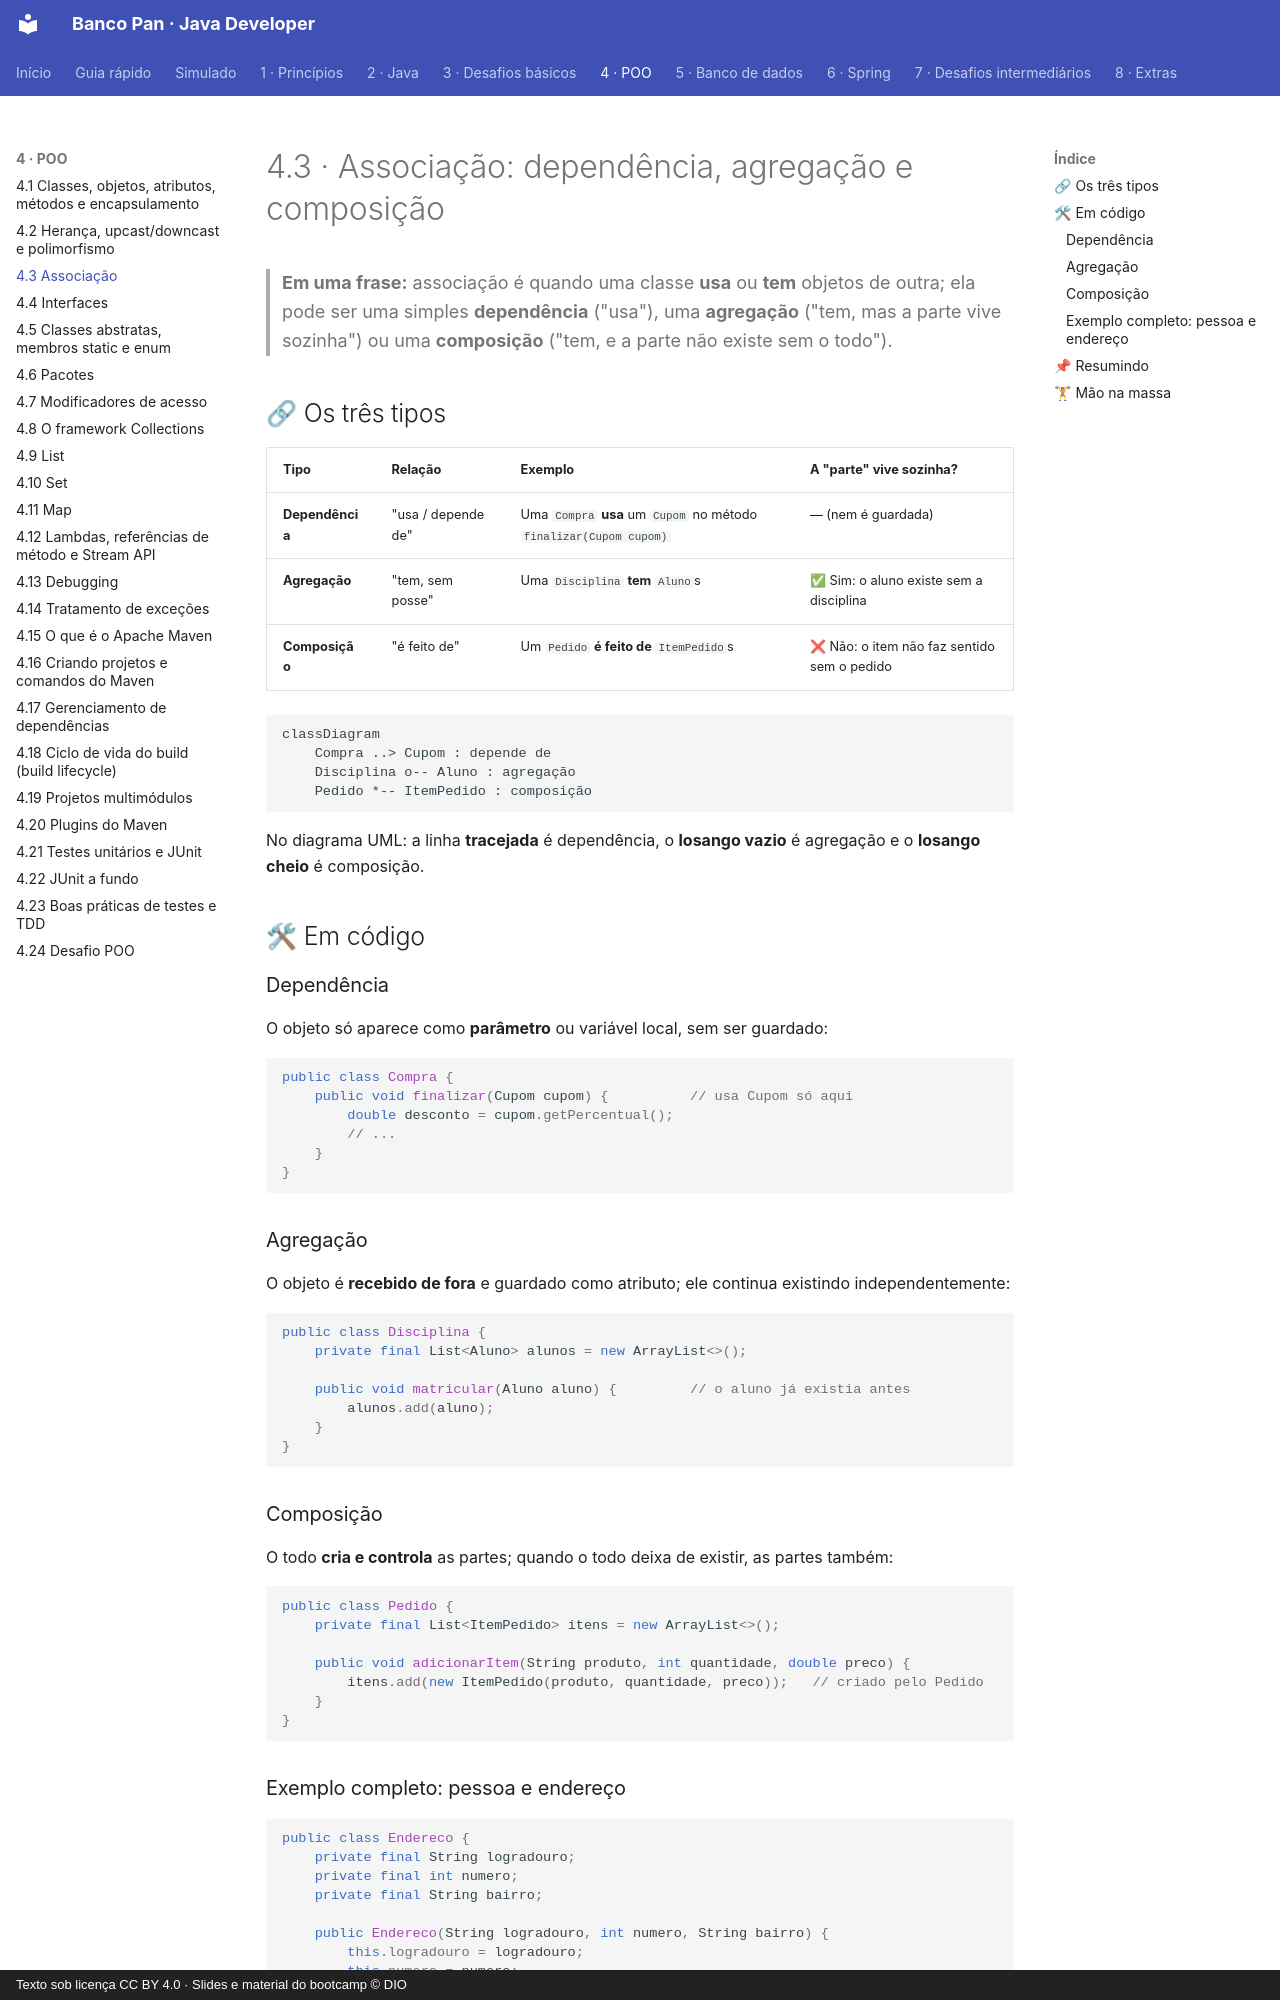

repository: Joshpcbrrj/Dio-Banco_Pan-Java_developer · page: 04-poo/03-associacao/index.html · generator: mkdocs · copyright: Texto sob licença CC BY 4.0 · Slides e material do bootcamp © DIO

# 4.3 · Associação: dependência, agregação e composição

> **Em uma frase:** associação é quando uma classe **usa** ou **tem** objetos de outra; ela pode ser uma simples **dependência** ("usa"), uma **agregação** ("tem, mas a parte vive sozinha") ou uma **composição** ("tem, e a parte não existe sem o todo").

## 🔗 Os três tipos

| Tipo | Relação | Exemplo | A "parte" vive sozinha? |
| --- | --- | --- | --- |
| **Dependência** | "usa / depende de" | Uma `Compra` **usa** um `Cupom` no método `finalizar(Cupom cupom)` | — (nem é guardada) |
| **Agregação** | "tem, sem posse" | Uma `Disciplina` **tem** `Aluno`s | ✅ Sim: o aluno existe sem a disciplina |
| **Composição** | "é feito de" | Um `Pedido` **é feito de** `ItemPedido`s | ❌ Não: o item não faz sentido sem o pedido |

```mermaid
classDiagram
    Compra ..> Cupom : depende de
    Disciplina o-- Aluno : agregação
    Pedido *-- ItemPedido : composição
```

No diagrama UML: a linha **tracejada** é dependência, o **losango vazio** é agregação e o **losango cheio** é composição.

## 🛠 Em código

### Dependência

O objeto só aparece como **parâmetro** ou variável local, sem ser guardado:

```java
public class Compra {
    public void finalizar(Cupom cupom) {          // usa Cupom só aqui
        double desconto = cupom.getPercentual();
        // ...
    }
}
```

### Agregação

O objeto é **recebido de fora** e guardado como atributo; ele continua existindo independentemente:

```java
public class Disciplina {
    private final List<Aluno> alunos = new ArrayList<>();

    public void matricular(Aluno aluno) {         // o aluno já existia antes
        alunos.add(aluno);
    }
}
```

### Composição

O todo **cria e controla** as partes; quando o todo deixa de existir, as partes também:

```java
public class Pedido {
    private final List<ItemPedido> itens = new ArrayList<>();

    public void adicionarItem(String produto, int quantidade, double preco) {
        itens.add(new ItemPedido(produto, quantidade, preco));   // criado pelo Pedido
    }
}
```
